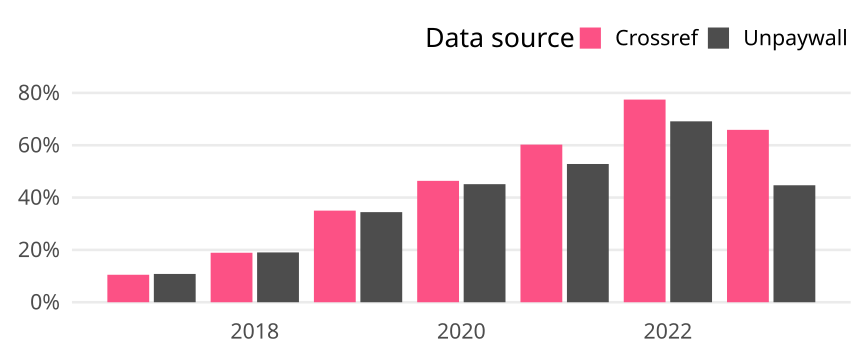

Values plotted in this chart, from the file beside it:
cr_year, cat, article_total, name, oa_articles, oa_share
2017, Germany, 971, Crossref, 102, 0.105
2017, Germany, 971, Unpaywall, 105, 0.1081
2018, Germany, 830, Crossref, 157, 0.1892
2018, Germany, 830, Unpaywall, 158, 0.1904
2019, Germany, 694, Crossref, 243, 0.3501
2019, Germany, 694, Unpaywall, 239, 0.3444
2020, Germany, 707, Crossref, 328, 0.4639
2020, Germany, 707, Unpaywall, 319, 0.4512
2021, Germany, 581, Crossref, 350, 0.6024
2021, Germany, 581, Unpaywall, 307, 0.5284
2022, Germany, 337, Crossref, 261, 0.7745
2022, Germany, 337, Unpaywall, 233, 0.6914
2023, Germany, 170, Crossref, 112, 0.6588
2023, Germany, 170, Unpaywall, 76, 0.4471
